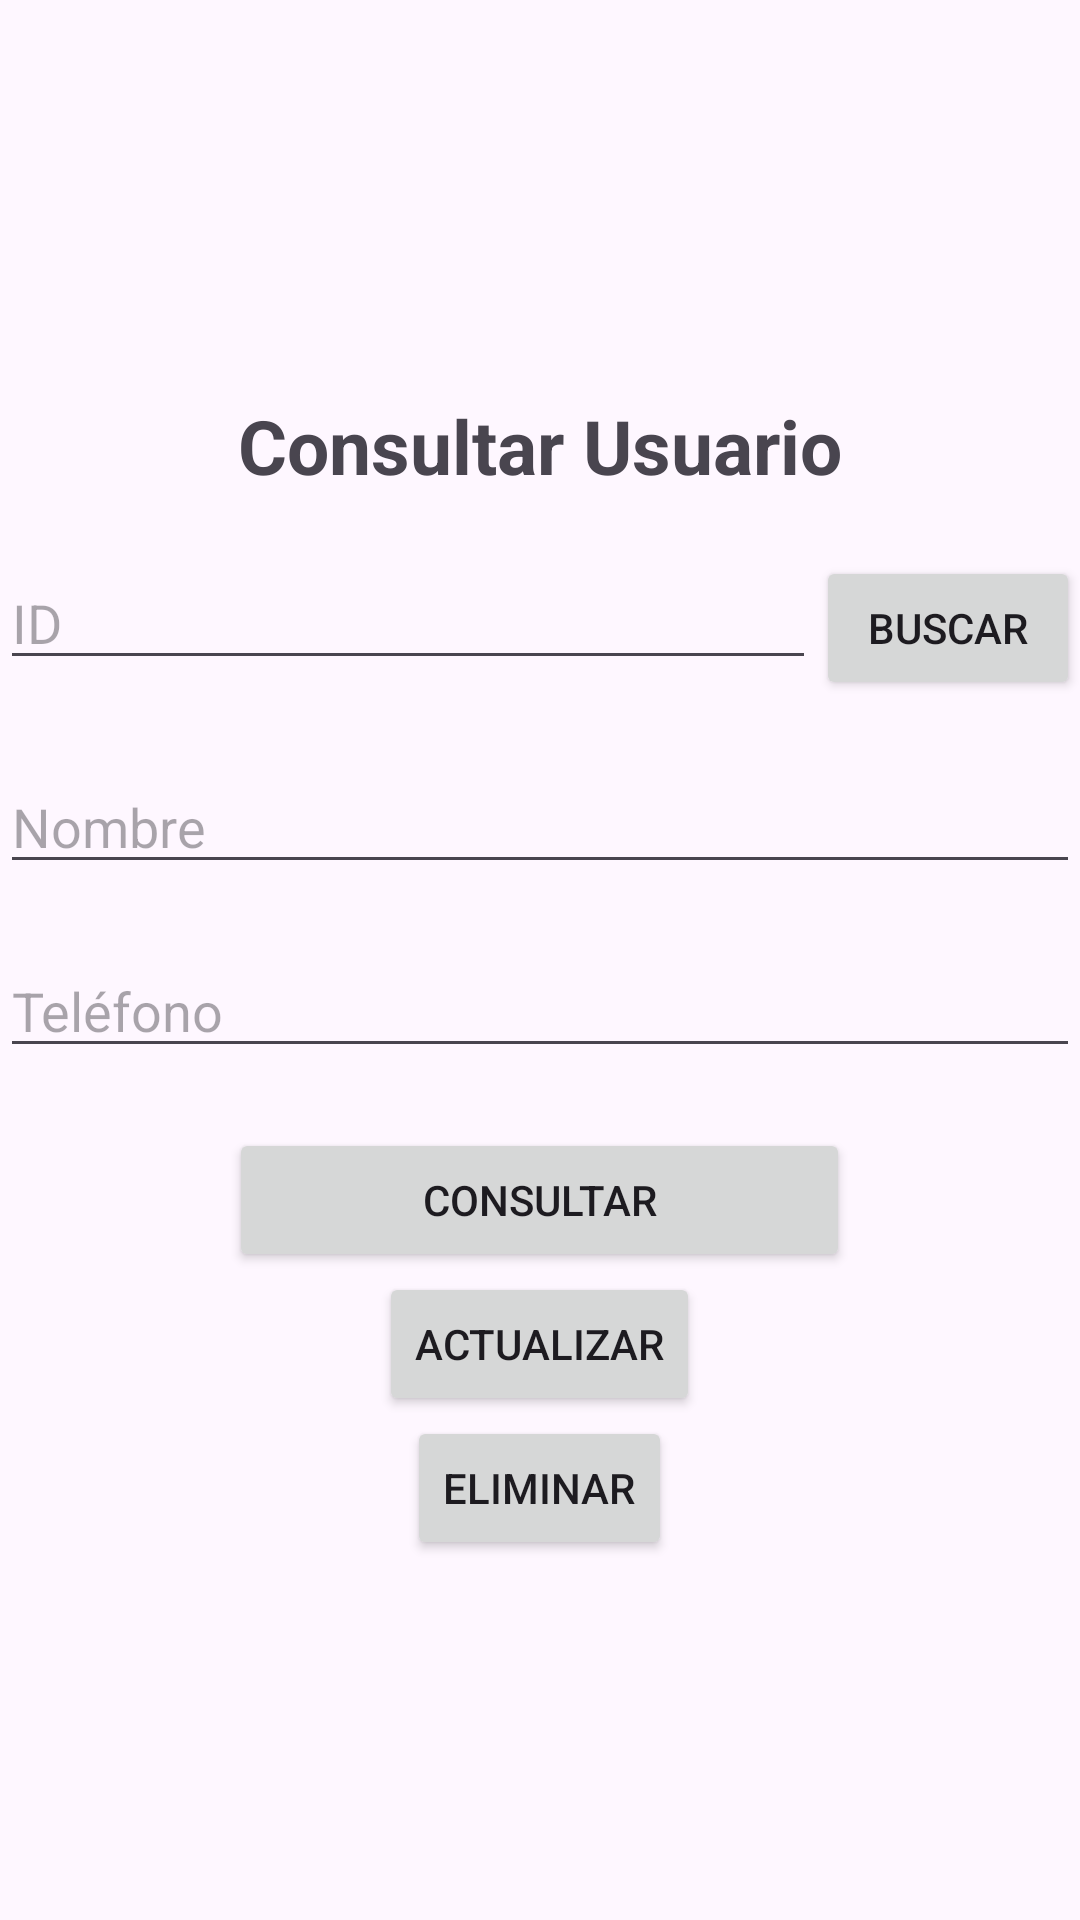

Layout XML and referenced resources for this Android screen:
<!-- AndroidManifest.xml: application theme Theme.Appfuncionandroid -->
<!-- res/layout/activity_consultar_usuario.xml -->
<LinearLayout xmlns:android="http://schemas.android.com/apk/res/android"
    android:layout_width="match_parent"
    android:layout_height="match_parent"
    android:orientation="vertical"
    android:gravity="center">

    <TextView
        android:id="@+id/textViewMensaje"
        android:layout_width="wrap_content"
        android:layout_height="wrap_content"
        android:layout_centerHorizontal="true"
        android:layout_marginTop="12dp"
        android:text="Consultar Usuario"
        android:textSize="25sp"
        android:textStyle="bold" />

    <LinearLayout
        android:layout_width="match_parent"
        android:layout_height="wrap_content"
        android:orientation="horizontal"
        android:layout_marginTop="20dp">

        <EditText
            android:id="@+id/editTextId"
            android:layout_width="0dp"
            android:layout_weight="1"
            android:layout_height="wrap_content"
            android:hint="ID" />

        <Button
            android:id="@+id/btnBuscar"
            android:layout_width="wrap_content"
            android:layout_height="wrap_content"
            android:text="Buscar"
            android:onClick="onBuscarClick"/>

    </LinearLayout>

    <EditText
        android:id="@+id/editTextNombre"
        android:layout_width="match_parent"
        android:layout_height="wrap_content"
        android:layout_below="@id/editTextId"
        android:layout_marginTop="20dp"
        android:hint="Nombre" />

    <EditText
        android:id="@+id/editTextTelefono"
        android:layout_width="match_parent"
        android:layout_height="wrap_content"
        android:layout_below="@id/editTextNombre"
        android:layout_marginTop="20dp"
        android:hint="Teléfono" />

    <Button
        android:id="@+id/btnConsultar"
        android:layout_width="207dp"
        android:layout_height="wrap_content"
        android:layout_below="@id/editTextTelefono"
        android:layout_centerHorizontal="true"
        android:layout_marginTop="20dp"
        android:text="Consultar"
        android:onClick="onClick"/>

    <Button
        android:id="@+id/btnActualizar"
        android:layout_width="wrap_content"
        android:layout_height="wrap_content"
        android:text="Actualizar"
        android:onClick="onClick"/>

    <Button
        android:id="@+id/btnEliminar"
        android:layout_width="wrap_content"
        android:layout_height="wrap_content"
        android:text="Eliminar"
        android:onClick="onClick"/>

</LinearLayout>
<!-- resources referenced by this layout -->
<resources>
  <style name="Theme.Appfuncionandroid" parent="Base.Theme.Appfuncionandroid" />
  <style name="Base.Theme.Appfuncionandroid" parent="Theme.Material3.DayNight.NoActionBar">
          
          
      </style>
</resources>
